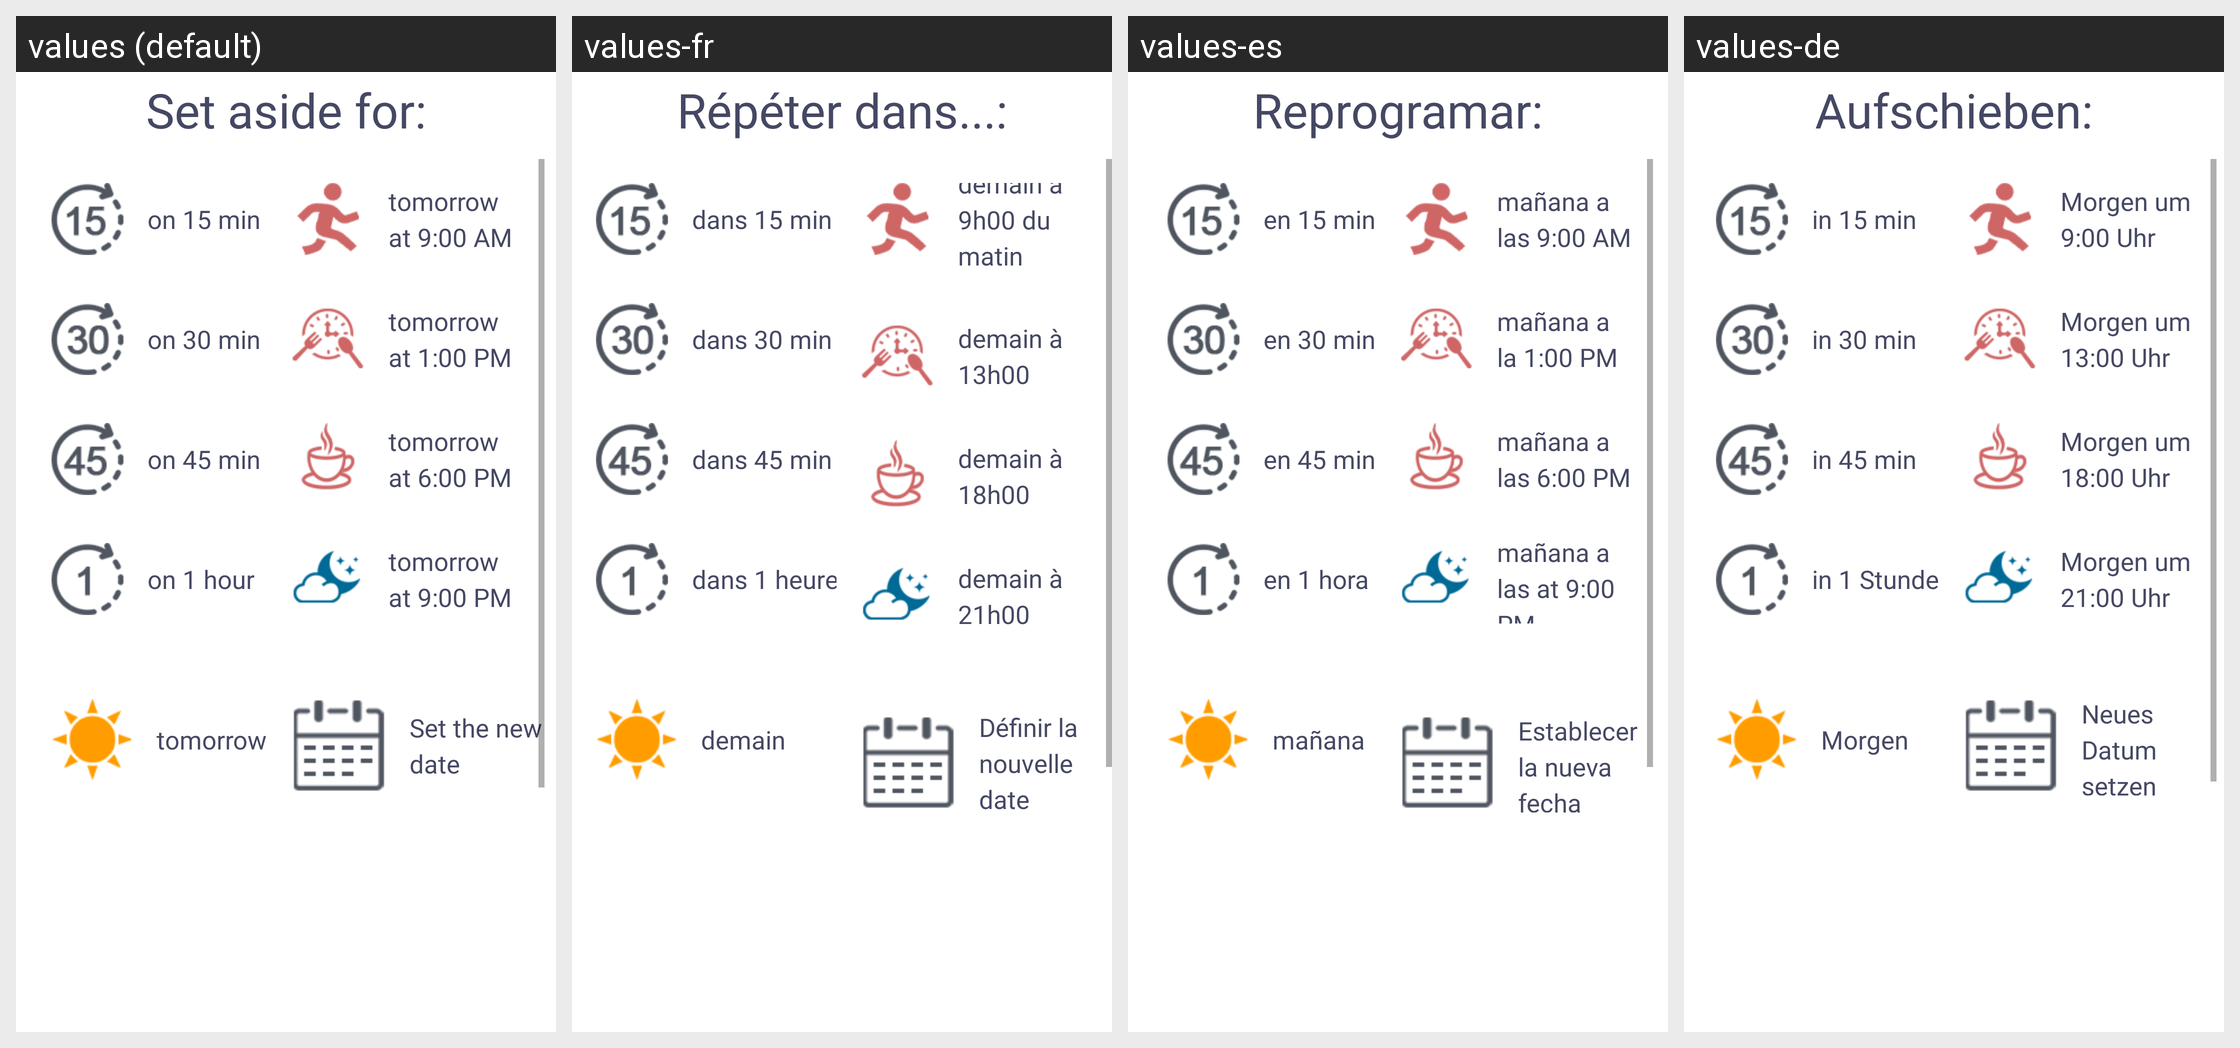

This grid shows one Android layout under several languages. Give, for every string resource on the screen, its name, the default text and each shown locale's text.
Android screen res/layout/fragment_postpone_notification.xml rendered under 4 locales, left to right: values (default), values-fr, values-es, values-de. Device: Nexus 5 (rendered at 1080×1920; each locale shown at half size, 540×960, under a caption strip naming it); theme Theme.SartReminder.
Other locales in the repository, not shown: values-ru, values-sv, values-uk.
Strings drawn on this screen, with the default value and each locale's value (text and hints the layout hard-codes, and strings that could not be matched under every locale, appear in the picture but are not listed):

set_asidefor
  values: Set aside for:
  values-fr: Répéter dans...:
  values-es: Reprogramar:
  values-de: Aufschieben:

on_15min
  values: on 15 min
  values-fr: dans 15 min
  values-es: en 15 min
  values-de: in 15 min

on_30min
  values: on 30 min
  values-fr: dans 30 min
  values-es: en 30 min
  values-de: in 30 min

on_45min
  values: on 45 min
  values-fr: dans 45 min
  values-es: en 45 min
  values-de: in 45 min

on_1hour
  values: on 1 hour
  values-fr: dans 1 heure
  values-es: en 1 hora
  values-de: in 1 Stunde

tomorrow
  values: tomorrow
  values-fr: demain
  values-es: mañana
  values-de: Morgen

tomorrow_at9
  values: tomorrow at 9:00 AM
  values-fr: demain à 9h00 du matin
  values-es: mañana a las 9:00 AM
  values-de: Morgen um 9:00 Uhr

tomorrow_at13
  values: tomorrow at 1:00 PM
  values-fr: demain à 13h00
  values-es: mañana a la 1:00 PM
  values-de: Morgen um 13:00 Uhr

tomorrow_at18
  values: tomorrow at 6:00 PM
  values-fr: demain à 18h00
  values-es: mañana a las 6:00 PM
  values-de: Morgen um 18:00 Uhr

tomorrow_at21
  values: tomorrow at 9:00 PM
  values-fr: demain à 21h00
  values-es: mañana a las at 9:00 PM
  values-de: Morgen um 21:00 Uhr

set_newdate
  values: Set the new date
  values-fr: Définir la nouvelle date
  values-es: Establecer la nueva fecha
  values-de: Neues Datum setzen
